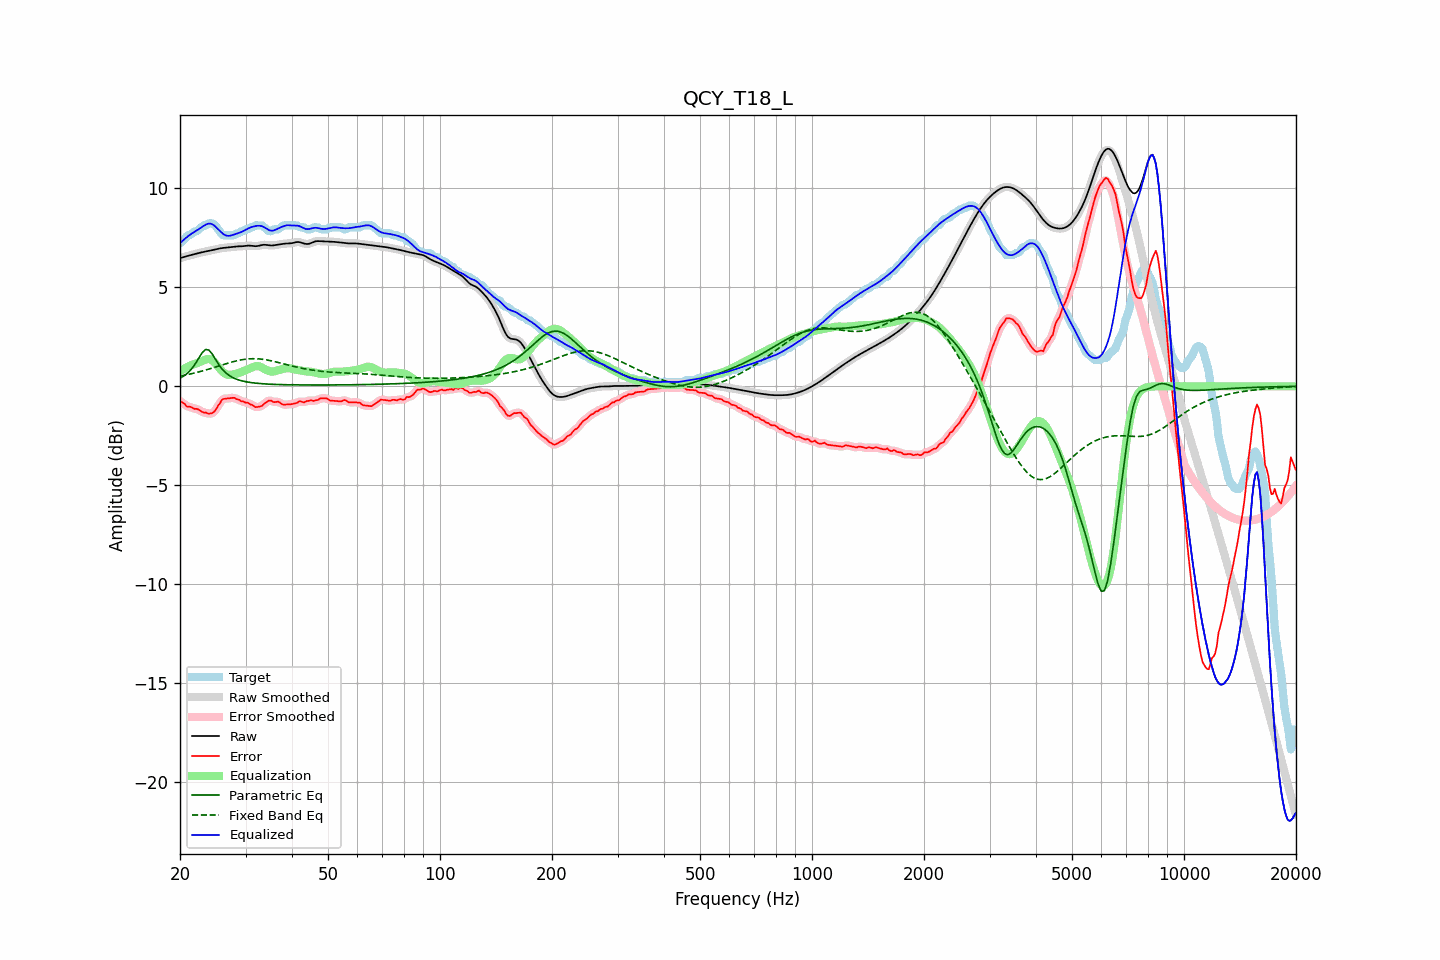

The data file committed next to this chart (first rows):
frequency, raw, error, smoothed, error_smoothed, equalization, parametric_eq, fixed_band_eq, equalized_raw, equalized_smoothed, target
20.00, 6.47, -0.76, 6.47, -0.74, 0.76, 0.42, 0.51, 7.23, 7.23, 7.23
20.20, 6.49, -0.78, 6.49, -0.80, 0.81, 0.46, 0.53, 7.30, 7.30, 7.28
20.40, 6.52, -0.84, 6.52, -0.86, 0.86, 0.50, 0.55, 7.38, 7.38, 7.36
20.61, 6.54, -0.89, 6.54, -0.91, 0.90, 0.56, 0.56, 7.45, 7.45, 7.43
20.81, 6.57, -1.00, 6.57, -0.98, 0.95, 0.62, 0.58, 7.51, 7.51, 7.57
21.02, 6.59, -1.04, 6.59, -1.02, 0.99, 0.69, 0.60, 7.58, 7.58, 7.63
21.23, 6.61, -1.02, 6.61, -1.05, 1.03, 0.77, 0.61, 7.64, 7.64, 7.63
21.44, 6.63, -1.06, 6.63, -1.07, 1.07, 0.86, 0.63, 7.70, 7.70, 7.69
21.66, 6.65, -1.09, 6.65, -1.09, 1.10, 0.96, 0.65, 7.75, 7.75, 7.74
21.87, 6.67, -1.14, 6.67, -1.12, 1.12, 1.08, 0.67, 7.80, 7.80, 7.82
22.09, 6.69, -1.13, 6.69, -1.14, 1.15, 1.20, 0.69, 7.85, 7.85, 7.83
22.31, 6.71, -1.15, 6.71, -1.17, 1.18, 1.33, 0.71, 7.90, 7.90, 7.86
22.54, 6.74, -1.20, 6.74, -1.20, 1.22, 1.47, 0.73, 7.95, 7.95, 7.94
22.76, 6.76, -1.26, 6.76, -1.26, 1.25, 1.59, 0.76, 8.01, 8.01, 8.01
22.99, 6.77, -1.30, 6.77, -1.29, 1.29, 1.72, 0.78, 8.06, 8.06, 8.07
23.22, 6.79, -1.33, 6.79, -1.32, 1.32, 1.79, 0.80, 8.12, 8.12, 8.13
23.45, 6.81, -1.32, 6.81, -1.34, 1.35, 1.86, 0.82, 8.16, 8.16, 8.13
23.69, 6.82, -1.36, 6.82, -1.36, 1.37, 1.85, 0.85, 8.20, 8.20, 8.19
23.92, 6.84, -1.39, 6.84, -1.37, 1.38, 1.83, 0.87, 8.22, 8.22, 8.23
24.16, 6.86, -1.37, 6.86, -1.38, 1.36, 1.73, 0.90, 8.21, 8.21, 8.23
24.40, 6.87, -1.35, 6.87, -1.35, 1.31, 1.64, 0.92, 8.18, 8.19, 8.23
24.65, 6.89, -1.30, 6.89, -1.29, 1.25, 1.50, 0.95, 8.14, 8.14, 8.19
24.89, 6.91, -1.22, 6.91, -1.20, 1.16, 1.37, 0.97, 8.07, 8.07, 8.13
25.14, 6.93, -1.07, 6.93, -1.09, 1.06, 1.24, 1.00, 7.99, 7.99, 8.00
25.39, 6.95, -0.94, 6.95, -0.95, 0.96, 1.11, 1.02, 7.91, 7.91, 7.89
25.65, 6.96, -0.84, 6.96, -0.82, 0.86, 1.00, 1.05, 7.83, 7.83, 7.80
25.91, 6.98, -0.69, 6.98, -0.72, 0.77, 0.89, 1.07, 7.75, 7.75, 7.67
26.16, 6.99, -0.64, 6.99, -0.65, 0.70, 0.80, 1.10, 7.69, 7.69, 7.63
26.43, 7.00, -0.63, 7.00, -0.62, 0.64, 0.72, 1.12, 7.64, 7.64, 7.63
26.69, 7.01, -0.62, 7.01, -0.62, 0.60, 0.65, 1.15, 7.61, 7.61, 7.63
26.96, 7.01, -0.61, 7.01, -0.61, 0.58, 0.58, 1.17, 7.59, 7.60, 7.63
27.23, 7.02, -0.60, 7.02, -0.60, 0.58, 0.53, 1.20, 7.60, 7.60, 7.63
27.50, 7.04, -0.59, 7.04, -0.58, 0.58, 0.48, 1.22, 7.62, 7.62, 7.63
27.77, 7.05, -0.58, 7.05, -0.59, 0.60, 0.44, 1.24, 7.64, 7.64, 7.63
28.05, 7.05, -0.58, 7.05, -0.60, 0.62, 0.40, 1.26, 7.67, 7.67, 7.64
28.33, 7.06, -0.65, 7.06, -0.62, 0.64, 0.36, 1.28, 7.70, 7.70, 7.71
28.62, 7.06, -0.66, 7.06, -0.67, 0.66, 0.33, 1.30, 7.73, 7.73, 7.73
28.90, 7.07, -0.69, 7.07, -0.70, 0.69, 0.31, 1.32, 7.76, 7.76, 7.75
29.19, 7.07, -0.75, 7.07, -0.73, 0.72, 0.29, 1.33, 7.79, 7.79, 7.82
29.48, 7.07, -0.75, 7.07, -0.77, 0.75, 0.27, 1.35, 7.82, 7.83, 7.83
29.78, 7.08, -0.79, 7.08, -0.79, 0.78, 0.25, 1.36, 7.87, 7.87, 7.87
30.08, 7.09, -0.83, 7.09, -0.81, 0.82, 0.23, 1.37, 7.91, 7.91, 7.93
30.38, 7.10, -0.82, 7.10, -0.84, 0.85, 0.22, 1.38, 7.96, 7.96, 7.93
30.68, 7.10, -0.87, 7.10, -0.87, 0.89, 0.20, 1.39, 8.00, 7.99, 7.97
30.99, 7.10, -0.93, 7.10, -0.90, 0.93, 0.19, 1.39, 8.03, 8.03, 8.03
31.30, 7.09, -0.94, 7.09, -0.96, 0.96, 0.18, 1.39, 8.05, 8.05, 8.03
31.61, 7.08, -1.00, 7.08, -1.00, 0.99, 0.17, 1.40, 8.07, 8.07, 8.08
31.93, 7.07, -1.05, 7.08, -1.03, 1.02, 0.16, 1.39, 8.09, 8.09, 8.13
32.24, 7.08, -1.04, 7.08, -1.05, 1.02, 0.15, 1.39, 8.10, 8.11, 8.13
32.57, 7.09, -1.03, 7.10, -1.04, 1.01, 0.14, 1.38, 8.11, 8.11, 8.13
32.89, 7.12, -1.01, 7.12, -1.01, 0.99, 0.14, 1.38, 8.10, 8.10, 8.13
33.22, 7.13, -0.99, 7.13, -0.97, 0.95, 0.13, 1.37, 8.08, 8.08, 8.12
33.55, 7.15, -0.91, 7.14, -0.91, 0.90, 0.13, 1.36, 8.05, 8.05, 8.05
33.89, 7.14, -0.84, 7.14, -0.85, 0.86, 0.12, 1.35, 8.00, 8.00, 7.99
34.23, 7.13, -0.79, 7.13, -0.78, 0.82, 0.12, 1.33, 7.95, 7.95, 7.92
34.57, 7.12, -0.73, 7.12, -0.74, 0.78, 0.11, 1.32, 7.90, 7.90, 7.85
34.92, 7.11, -0.72, 7.11, -0.73, 0.76, 0.11, 1.30, 7.87, 7.87, 7.83
35.27, 7.11, -0.73, 7.11, -0.74, 0.75, 0.10, 1.28, 7.85, 7.85, 7.84
35.62, 7.11, -0.79, 7.12, -0.77, 0.75, 0.10, 1.26, 7.86, 7.86, 7.91
35.97, 7.13, -0.80, 7.13, -0.79, 0.76, 0.10, 1.25, 7.89, 7.89, 7.93
... 635 more rows
